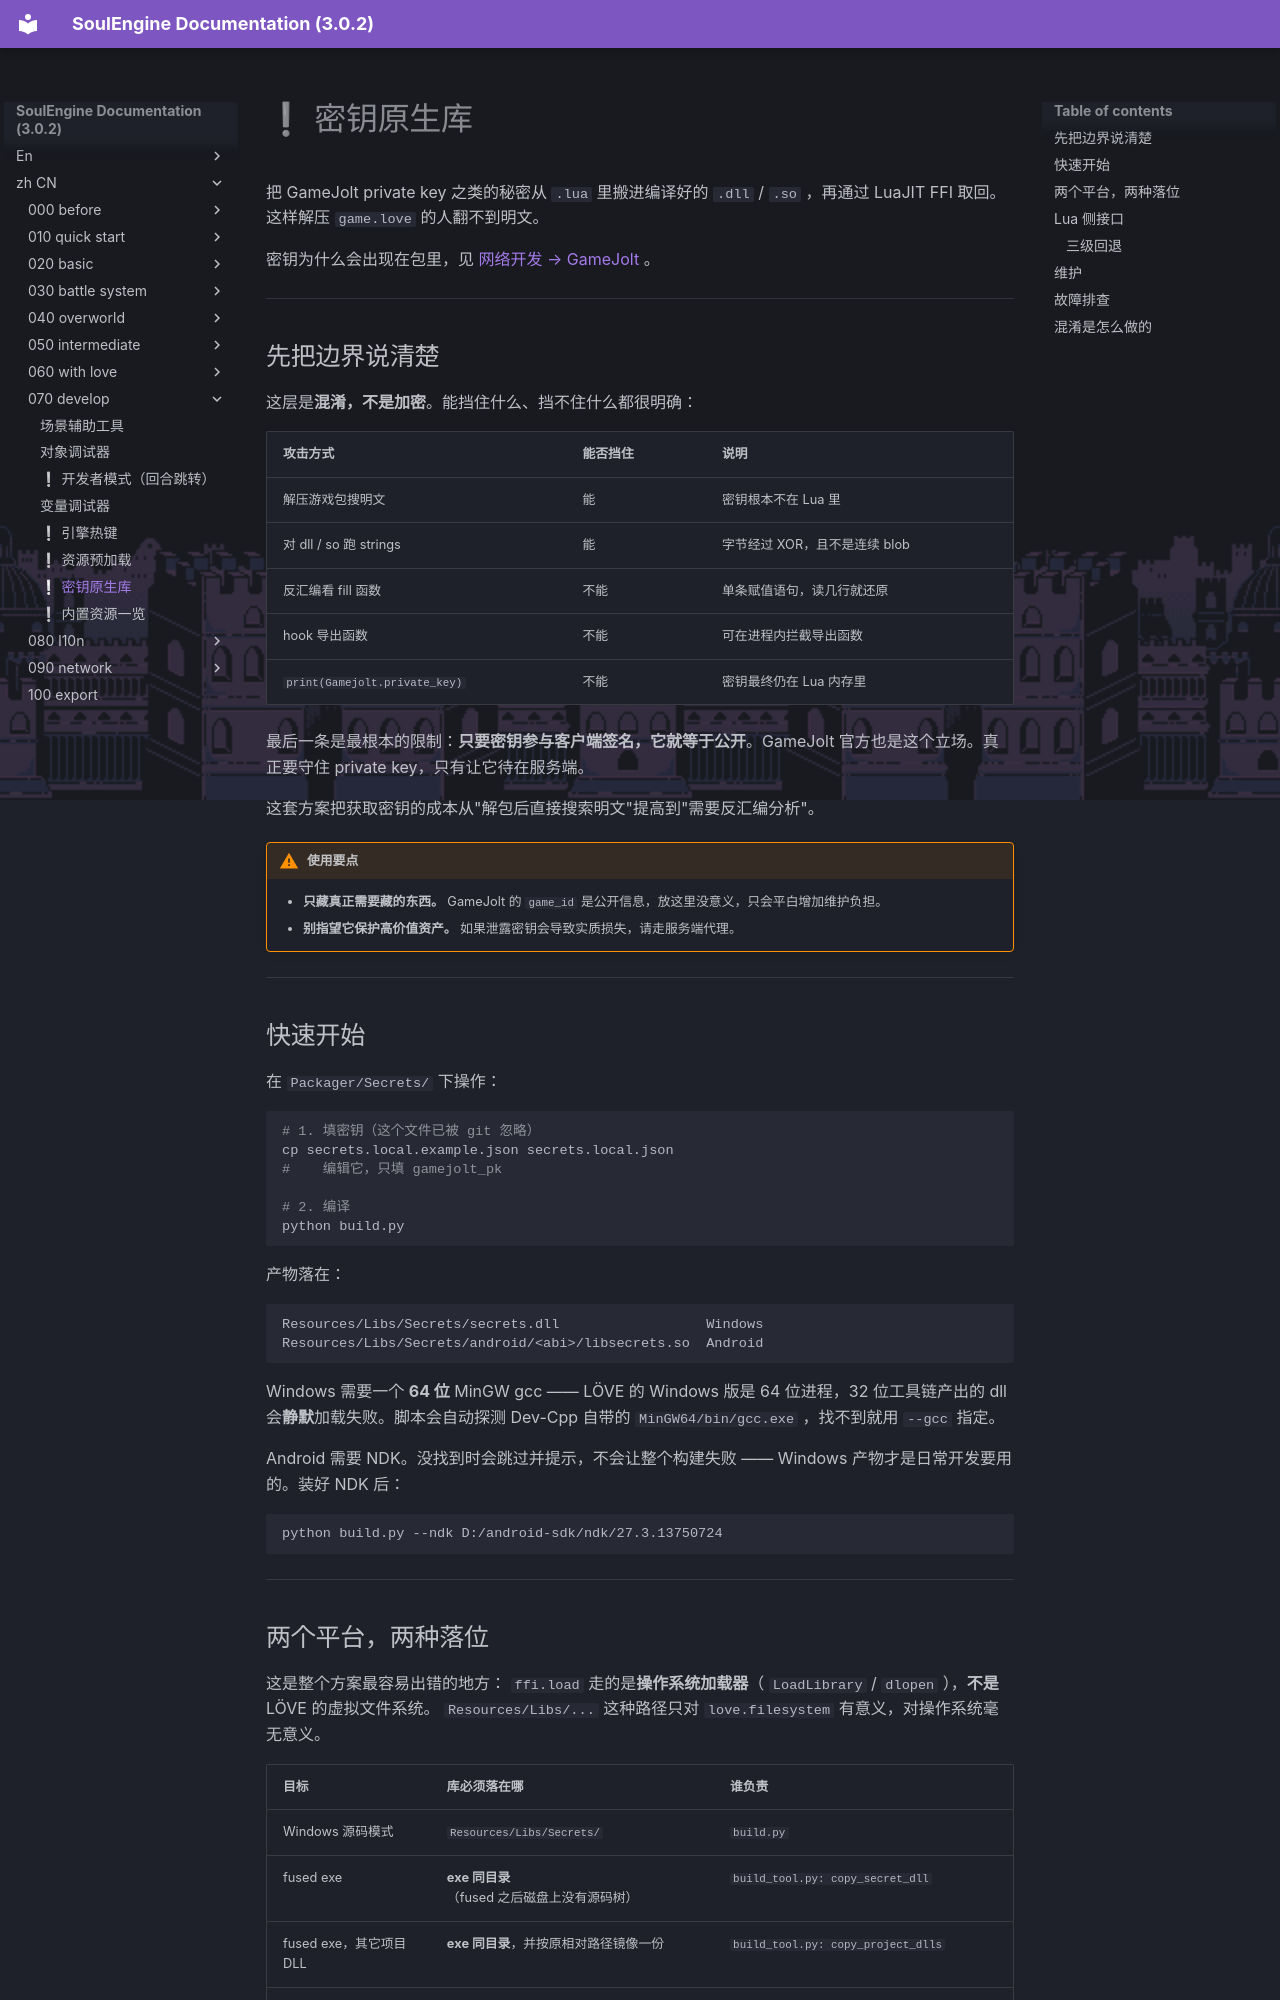

repository: AnskiyyRenew/SoulEngine-Documentation · page: zh_CN/070_develop/050_secrets/index.html · generator: mkdocs

---
title: ❕ 密钥原生库
---

把 GameJolt private key 之类的秘密从 `.lua` 里搬进编译好的 `.dll` / `.so` ，再通过 LuaJIT FFI 取回。这样解压 `game.love` 的人翻不到明文。

密钥为什么会出现在包里，见 [网络开发 → GameJolt](../090_network/000_gamejolt.md) 。

---

## 先把边界说清楚

这层是**混淆，不是加密**。能挡住什么、挡不住什么都很明确：

| 攻击方式 | 能否挡住 | 说明 |
|---|---|---|
| 解压游戏包搜明文 | 能 | 密钥根本不在 Lua 里 |
| 对 dll / so 跑 strings | 能 | 字节经过 XOR，且不是连续 blob |
| 反汇编看 fill 函数 | 不能 | 单条赋值语句，读几行就还原 |
| hook 导出函数 | 不能 | 可在进程内拦截导出函数 |
| `print(Gamejolt.private_key)` | 不能 | 密钥最终仍在 Lua 内存里 |

最后一条是最根本的限制：**只要密钥参与客户端签名，它就等于公开**。GameJolt 官方也是这个立场。真正要守住 private key，只有让它待在服务端。

这套方案把获取密钥的成本从"解包后直接搜索明文"提高到"需要反汇编分析"。

!!! warning "使用要点"
    - **只藏真正需要藏的东西。** GameJolt 的 `game_id` 是公开信息，放这里没意义，只会平白增加维护负担。
    - **别指望它保护高价值资产。** 如果泄露密钥会导致实质损失，请走服务端代理。

---

## 快速开始

在 `Packager/Secrets/` 下操作：

```bash
# 1. 填密钥（这个文件已被 git 忽略）
cp secrets.local.example.json secrets.local.json
#    编辑它，只填 gamejolt_pk

# 2. 编译
python build.py
```

产物落在：

```
Resources/Libs/Secrets/secrets.dll                  Windows
Resources/Libs/Secrets/android/<abi>/libsecrets.so  Android
```

Windows 需要一个 **64 位** MinGW gcc —— LÖVE 的 Windows 版是 64 位进程，32 位工具链产出的 dll 会**静默**加载失败。脚本会自动探测 Dev-Cpp 自带的 `MinGW64/bin/gcc.exe` ，找不到就用 `--gcc` 指定。

Android 需要 NDK。没找到时会跳过并提示，不会让整个构建失败 —— Windows 产物才是日常开发要用的。装好 NDK 后：

```bash
python build.py --ndk D:/android-sdk/ndk/27.3.13750724
```

---
